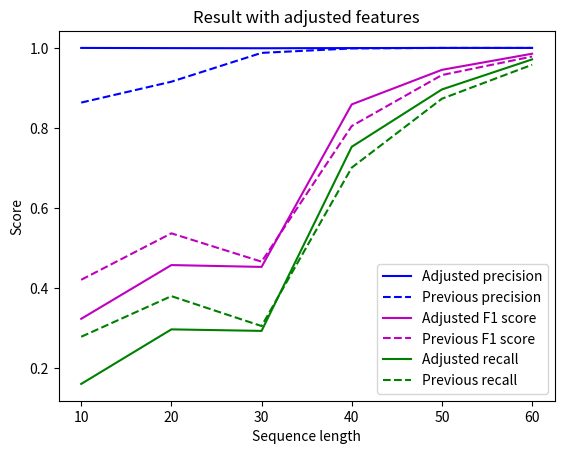

Generate this figure with matplotlib:
import matplotlib.pyplot as plt
import numpy as np

"""
# Generate some data
x = [10, 15, 20, 25, 30, 35, 40, 45, 50, 55, 60]
y_precision = [0.9986, 0.9983, 0.9997, 1.000, 0.9996, 0.9995, 0.9995, 1.000, 1.000, 1.000, 1.000]
y_recall = [0.2147, 0.2595, 0.5050, 0.5405, 0.5563, 0.6259, 0.5967, 0.7804, 0.8364, 0.8130, 0.9933]
y_accuracy = [0.6066, 0.6286, 0.7521, 0.7703, 0.7776, 0.8126, 0.7977, 0.8902, 0.9182, 0.9065, 0.9967]
y_F1 = [0.3534, 0.4119, 0.6710, 0.7017, 0.7148, 0.7698, 0.7470, 0.8767, 0.9109, 0.8969, 0.9966] 


# Create a figure and axes objects
fig, ax = plt.subplots()

# Plot the data
ax.plot(x, y_precision, label='Precision')
ax.plot(x, y_recall, label='Recall')
ax.plot(x, y_accuracy, label='Balanced accuracy')
ax.plot(x, y_F1, label='F1 score')


# Add labels and legend
ax.set_xlabel('Sequence length')
ax.set_ylabel('Score')
ax.set_title('Result with adjusted features')
ax.legend()
"""


# Adjusted result
x = [10, 20, 30, 40, 50, 60]
adj_precision = [1.0000, 0.9995, 0.9992, 0.9996, 1.0000, 1.0000]
prev_precision = [0.8633, 0.9155, 0.9876, 0.9987, 1.0000, 1.0000]
adj_recall = [0.1598, 0.2962, 0.2924, 0.7528, 0.8962, 0.9713]
prev_recall = [0.2777, 0.3793, 0.3045, 0.7007, 0.8730, 0.9579]
adj_F1 = [0.3226, 0.4570, 0.4524, 0.8588, 0.9452, 0.9855] 
prev_F1 = [0.4202, 0.5364, 0.4655, 0.8047, 0.9322, 0.9785]

# Create a figure and axes objects
fig, ax = plt.subplots()

# Plot the data
ax.plot(x, adj_precision, 'b-', label='Adjusted precision')
ax.plot(x, prev_precision, 'b--', label='Previous precision')
ax.plot(x, adj_F1, 'm-', label='Adjusted F1 score')
ax.plot(x, prev_F1, 'm--', label='Previous F1 score')
ax.plot(x, adj_recall, 'g-', label='Adjusted recall')
ax.plot(x, prev_recall, 'g--', label='Previous recall')

# Add labels and legend
ax.set_xlabel('Sequence length')
ax.set_ylabel('Score')
ax.set_title('Result with adjusted features')
ax.legend()

plt.xticks(np.arange(10, 61, 10))
# Display the plot
plt.show()
